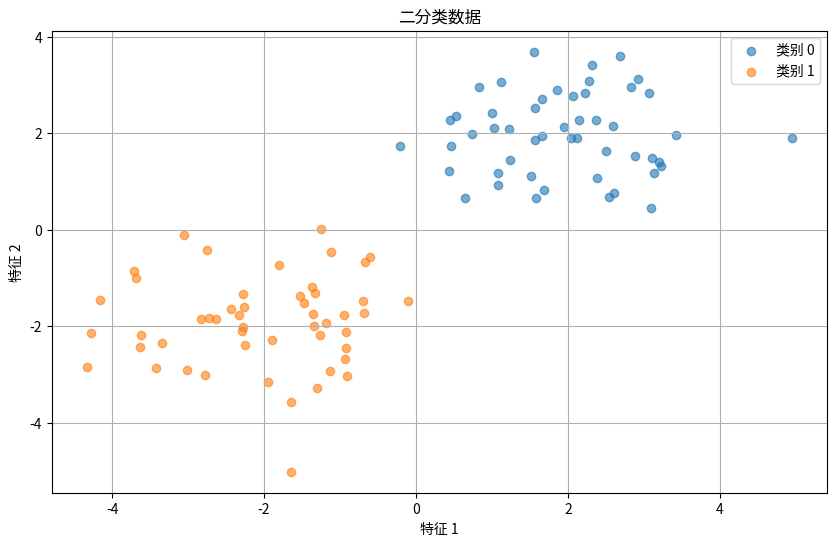
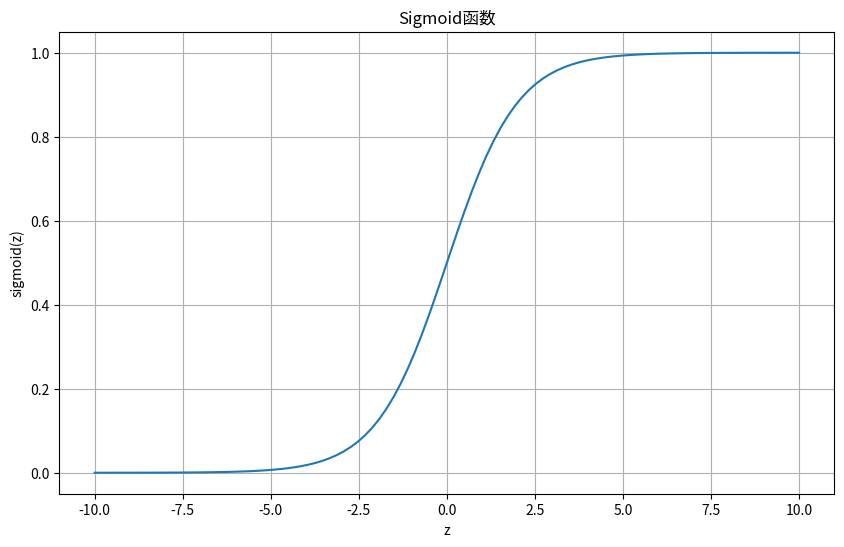
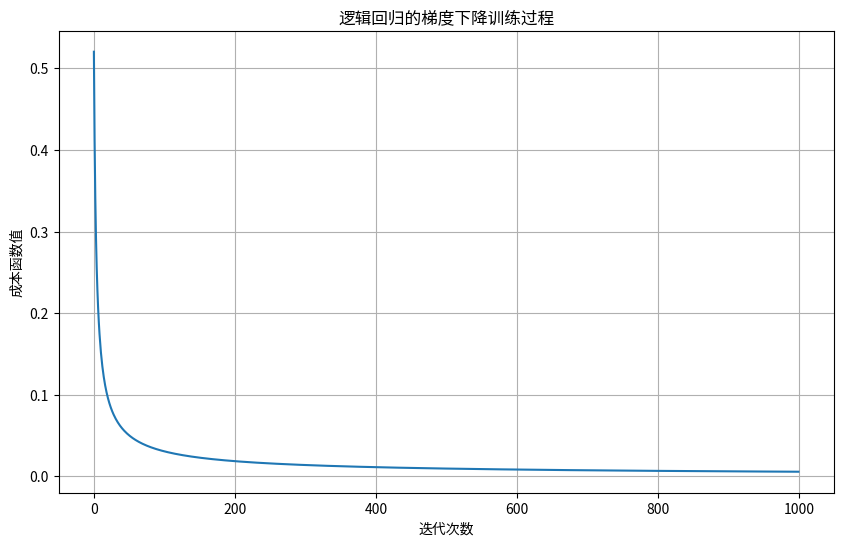
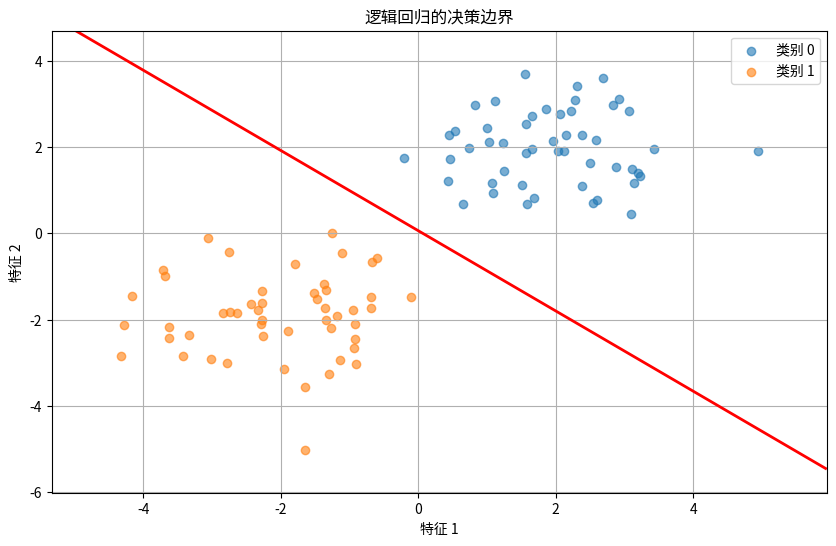

Write the Python code that produced these figures, in order.
import numpy as np
import matplotlib.pyplot as plt
%matplotlib inline

def generate_binary_classification_data():
    """
    生成二分类数据
    
    返回:
    X: 特征数据 (n_samples, 2)
    y: 标签 (n_samples, 1)，取值为0或1
    """
    n_samples = 100
    
    # 生成第一类数据
    X1 = np.random.randn(n_samples//2, 2) + np.array([2, 2])
    y1 = np.zeros((n_samples//2, 1))
    
    # 生成第二类数据
    X2 = np.random.randn(n_samples//2, 2) + np.array([-2, -2])
    y2 = np.ones((n_samples//2, 1))
    
    # 合并数据
    X = np.vstack((X1, X2))
    y = np.vstack((y1, y2))
    
    return X, y

# 生成数据
X, y = generate_binary_classification_data()
print(f"数据形状: X={X.shape}, y={y.shape}")

plt.figure(figsize=(10, 6))
plt.scatter(X[y[:, 0] == 0][:, 0], X[y[:, 0] == 0][:, 1], alpha=0.6, label='类别 0')
plt.scatter(X[y[:, 0] == 1][:, 0], X[y[:, 0] == 1][:, 1], alpha=0.6, label='类别 1')
plt.xlabel('特征 1')
plt.ylabel('特征 2')
plt.title('二分类数据')
plt.legend()
plt.grid(True)
plt.show()

def sigmoid(z):
    """
    sigmoid函数实现
    
    参数:
    z: 输入值
    
    返回:
    sigmoid(z): sigmoid函数值
    """
    return 1 / (1 + np.exp(-z))

# 可视化sigmoid函数
z = np.linspace(-10, 10, 100)
s = sigmoid(z)

plt.figure(figsize=(10, 6))
plt.plot(z, s)
plt.xlabel('z')
plt.ylabel('sigmoid(z)')
plt.title('Sigmoid函数')
plt.grid(True)
plt.show()

def compute_cost_logistic(X, y, theta):
    """
    计算逻辑回归的成本函数
    
    参数:
    X: 特征矩阵 (m, n+1)，包含偏置项
    y: 标签向量 (m, 1)
    theta: 参数向量 (n+1, 1)
    
    返回:
    cost: 成本函数值
    """
    m = len(y)
    h = sigmoid(X.dot(theta))
    
    # 计算成本函数
    cost = -(1/m) * np.sum(y * np.log(h) + (1 - y) * np.log(1 - h))
    
    return cost

def gradient_descent_logistic(X, y, theta, learning_rate, n_iterations):
    """
    使用梯度下降算法训练逻辑回归模型
    
    参数:
    X: 特征矩阵 (m, n+1)，包含偏置项
    y: 标签向量 (m, 1)
    theta: 初始参数向量 (n+1, 1)
    learning_rate: 学习率
    n_iterations: 迭代次数
    
    返回:
    theta: 学习后的参数向量
    cost_history: 每次迭代的成本函数值
    """
    m = len(y)
    cost_history = np.zeros(n_iterations)
    
    for i in range(n_iterations):
        # 计算预测值
        h = sigmoid(X.dot(theta))
        # 计算梯度
        gradient = (1/m) * X.T.dot(h - y)
        # 更新参数
        theta = theta - learning_rate * gradient
        # 记录成本函数值
        cost_history[i] = compute_cost_logistic(X, y, theta)
    
    return theta, cost_history

# 添加偏置项
X_b = np.c_[np.ones((len(X), 1)), X]

# 初始化参数
theta_initial = np.zeros((3, 1))

# 设置超参数
learning_rate = 0.1
n_iterations = 1000

# 训练模型
theta, cost_history = gradient_descent_logistic(X_b, y, theta_initial, learning_rate, n_iterations)

# 打印学习结果
print(f"学习到的参数: theta0 = {theta[0][0]:.4f}, theta1 = {theta[1][0]:.4f}, theta2 = {theta[2][0]:.4f}")

plt.figure(figsize=(10, 6))
plt.plot(range(n_iterations), cost_history)
plt.xlabel('迭代次数')
plt.ylabel('成本函数值')
plt.title('逻辑回归的梯度下降训练过程')
plt.grid(True)
plt.show()

def plot_decision_boundary(X, y, theta):
    """
    绘制逻辑回归的决策边界
    
    参数:
    X: 特征数据 (m, 2)
    y: 标签 (m, 1)
    theta: 学习到的参数 (3, 1)
    """
    plt.figure(figsize=(10, 6))
    
    # 绘制数据点
    plt.scatter(X[y[:, 0] == 0][:, 0], X[y[:, 0] == 0][:, 1], alpha=0.6, label='类别 0')
    plt.scatter(X[y[:, 0] == 1][:, 0], X[y[:, 0] == 1][:, 1], alpha=0.6, label='类别 1')
    
    # 绘制决策边界 (sigmoid(z) = 0.5 时，z = 0)
    x1_min, x1_max = X[:, 0].min() - 1, X[:, 0].max() + 1
    x2_min, x2_max = X[:, 1].min() - 1, X[:, 1].max() + 1
    
    xx1, xx2 = np.meshgrid(np.linspace(x1_min, x1_max, 100),
                           np.linspace(x2_min, x2_max, 100))
    
    # 生成网格点并预测
    grid = np.c_[np.ones((100*100, 1)), xx1.ravel(), xx2.ravel()]
    probs = sigmoid(grid.dot(theta)).reshape(xx1.shape)
    
    # 绘制决策边界 (概率为0.5的等高线)
    plt.contour(xx1, xx2, probs, levels=[0.5], linewidths=2, colors='red')
    
    plt.xlabel('特征 1')
    plt.ylabel('特征 2')
    plt.title('逻辑回归的决策边界')
    plt.legend()
    plt.grid(True)
    plt.show()

# 绘制决策边界
plot_decision_boundary(X, y, theta)

def predict(X, theta, threshold=0.5):
    """
    使用逻辑回归模型进行预测
    
    参数:
    X: 特征矩阵 (m, n+1)，包含偏置项
    theta: 学习到的参数
    threshold: 阈值，默认为0.5
    
    返回:
    predictions: 预测结果 (m, 1)
    """
    probabilities = sigmoid(X.dot(theta))
    return (probabilities >= threshold).astype(int)

# 预测训练数据
predictions = predict(X_b, theta)

# 计算准确率
accuracy = np.mean(predictions == y)
print(f"模型准确率: {accuracy:.4f}")